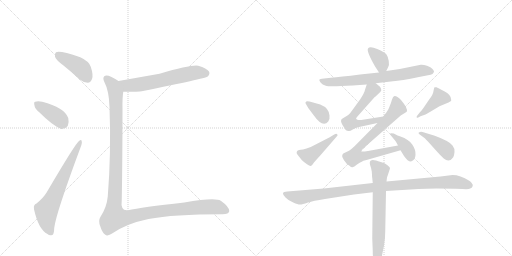
t = 0.00 s
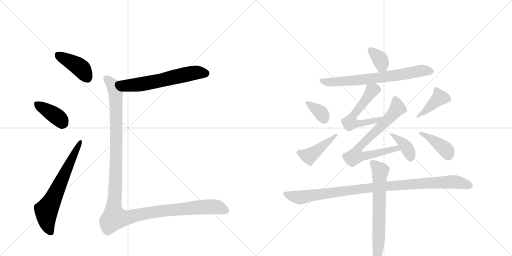
t = 2.32 s
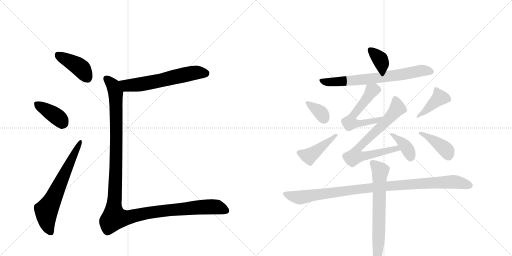
t = 4.64 s
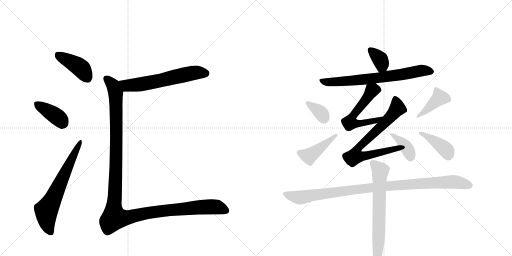
t = 6.96 s
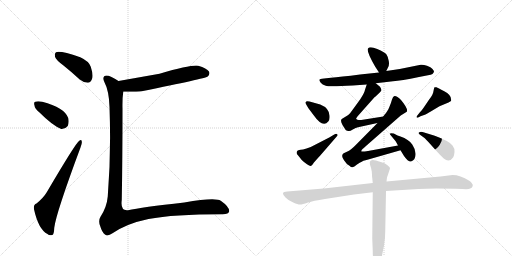
t = 9.28 s
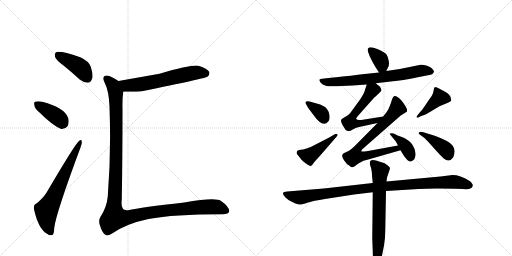
t = 11.60 s

The animated SVG that drew these frames (rendered in a browser with its animation timeline set to each time). Animation: 16 CSS @keyframes rules; one cycle of 11.60 s.

<svg version="1.1" viewBox="0 0 2048 1024" xmlns="http://www.w3.org/2000/svg">
  <g stroke="lightgray" stroke-dasharray="1,1" stroke-width="1" transform="scale(4, 4)">
    <line x1="0" y1="0" x2="256" y2="256"></line>
    <line x1="256" y1="0" x2="0" y2="256"></line>
    <line x1="128" y1="0" x2="128" y2="256"></line>
    <line x1="0" y1="128" x2="256" y2="128"></line>
    <line x1="256" y1="0" x2="512" y2="256"></line>
    <line x1="512" y1="0" x2="256" y2="256"></line>
    <line x1="384" y1="0" x2="384" y2="256"></line>
    <line x1="256" y1="128" x2="512" y2="128"></line>
  </g>
<g transform="scale(1, -1) translate(0, -850)">
   <style type="text/css">
    @keyframes keyframes0 {
      from {
       stroke: black;
       stroke-dashoffset: 412;
       stroke-width: 128;
       }
       57% {
       animation-timing-function: step-end;
       stroke: black;
       stroke-dashoffset: 0;
       stroke-width: 128;
       }
       to {
       stroke: black;
       stroke-width: 1024;
       }
       }
       #make-me-a-hanzi-animation-0 {
         animation: keyframes0 0.585286s both;
         animation-delay: 0.000000s;
         animation-timing-function: linear;
       }
    @keyframes keyframes1 {
      from {
       stroke: black;
       stroke-dashoffset: 385;
       stroke-width: 128;
       }
       56% {
       animation-timing-function: step-end;
       stroke: black;
       stroke-dashoffset: 0;
       stroke-width: 128;
       }
       to {
       stroke: black;
       stroke-width: 1024;
       }
       }
       #make-me-a-hanzi-animation-1 {
         animation: keyframes1 0.563314s both;
         animation-delay: 0.585286s;
         animation-timing-function: linear;
       }
    @keyframes keyframes2 {
      from {
       stroke: black;
       stroke-dashoffset: 652;
       stroke-width: 128;
       }
       68% {
       animation-timing-function: step-end;
       stroke: black;
       stroke-dashoffset: 0;
       stroke-width: 128;
       }
       to {
       stroke: black;
       stroke-width: 1024;
       }
       }
       #make-me-a-hanzi-animation-2 {
         animation: keyframes2 0.780599s both;
         animation-delay: 1.148600s;
         animation-timing-function: linear;
       }
    @keyframes keyframes3 {
      from {
       stroke: black;
       stroke-dashoffset: 606;
       stroke-width: 128;
       }
       66% {
       animation-timing-function: step-end;
       stroke: black;
       stroke-dashoffset: 0;
       stroke-width: 128;
       }
       to {
       stroke: black;
       stroke-width: 1024;
       }
       }
       #make-me-a-hanzi-animation-3 {
         animation: keyframes3 0.743164s both;
         animation-delay: 1.929199s;
         animation-timing-function: linear;
       }
    @keyframes keyframes4 {
      from {
       stroke: black;
       stroke-dashoffset: 1281;
       stroke-width: 128;
       }
       81% {
       animation-timing-function: step-end;
       stroke: black;
       stroke-dashoffset: 0;
       stroke-width: 128;
       }
       to {
       stroke: black;
       stroke-width: 1024;
       }
       }
       #make-me-a-hanzi-animation-4 {
         animation: keyframes4 1.292480s both;
         animation-delay: 2.672363s;
         animation-timing-function: linear;
       }
    @keyframes keyframes5 {
      from {
       stroke: black;
       stroke-dashoffset: 355;
       stroke-width: 128;
       }
       54% {
       animation-timing-function: step-end;
       stroke: black;
       stroke-dashoffset: 0;
       stroke-width: 128;
       }
       to {
       stroke: black;
       stroke-width: 1024;
       }
       }
       #make-me-a-hanzi-animation-5 {
         animation: keyframes5 0.538900s both;
         animation-delay: 3.964844s;
         animation-timing-function: linear;
       }
    @keyframes keyframes6 {
      from {
       stroke: black;
       stroke-dashoffset: 702;
       stroke-width: 128;
       }
       70% {
       animation-timing-function: step-end;
       stroke: black;
       stroke-dashoffset: 0;
       stroke-width: 128;
       }
       to {
       stroke: black;
       stroke-width: 1024;
       }
       }
       #make-me-a-hanzi-animation-6 {
         animation: keyframes6 0.821289s both;
         animation-delay: 4.503743s;
         animation-timing-function: linear;
       }
    @keyframes keyframes7 {
      from {
       stroke: black;
       stroke-dashoffset: 568;
       stroke-width: 128;
       }
       65% {
       animation-timing-function: step-end;
       stroke: black;
       stroke-dashoffset: 0;
       stroke-width: 128;
       }
       to {
       stroke: black;
       stroke-width: 1024;
       }
       }
       #make-me-a-hanzi-animation-7 {
         animation: keyframes7 0.712240s both;
         animation-delay: 5.325033s;
         animation-timing-function: linear;
       }
    @keyframes keyframes8 {
      from {
       stroke: black;
       stroke-dashoffset: 730;
       stroke-width: 128;
       }
       70% {
       animation-timing-function: step-end;
       stroke: black;
       stroke-dashoffset: 0;
       stroke-width: 128;
       }
       to {
       stroke: black;
       stroke-width: 1024;
       }
       }
       #make-me-a-hanzi-animation-8 {
         animation: keyframes8 0.844076s both;
         animation-delay: 6.037272s;
         animation-timing-function: linear;
       }
    @keyframes keyframes9 {
      from {
       stroke: black;
       stroke-dashoffset: 380;
       stroke-width: 128;
       }
       55% {
       animation-timing-function: step-end;
       stroke: black;
       stroke-dashoffset: 0;
       stroke-width: 128;
       }
       to {
       stroke: black;
       stroke-width: 1024;
       }
       }
       #make-me-a-hanzi-animation-9 {
         animation: keyframes9 0.559245s both;
         animation-delay: 6.881348s;
         animation-timing-function: linear;
       }
    @keyframes keyframes10 {
      from {
       stroke: black;
       stroke-dashoffset: 349;
       stroke-width: 128;
       }
       53% {
       animation-timing-function: step-end;
       stroke: black;
       stroke-dashoffset: 0;
       stroke-width: 128;
       }
       to {
       stroke: black;
       stroke-width: 1024;
       }
       }
       #make-me-a-hanzi-animation-10 {
         animation: keyframes10 0.534017s both;
         animation-delay: 7.440592s;
         animation-timing-function: linear;
       }
    @keyframes keyframes11 {
      from {
       stroke: black;
       stroke-dashoffset: 432;
       stroke-width: 128;
       }
       58% {
       animation-timing-function: step-end;
       stroke: black;
       stroke-dashoffset: 0;
       stroke-width: 128;
       }
       to {
       stroke: black;
       stroke-width: 1024;
       }
       }
       #make-me-a-hanzi-animation-11 {
         animation: keyframes11 0.601562s both;
         animation-delay: 7.974609s;
         animation-timing-function: linear;
       }
    @keyframes keyframes12 {
      from {
       stroke: black;
       stroke-dashoffset: 411;
       stroke-width: 128;
       }
       57% {
       animation-timing-function: step-end;
       stroke: black;
       stroke-dashoffset: 0;
       stroke-width: 128;
       }
       to {
       stroke: black;
       stroke-width: 1024;
       }
       }
       #make-me-a-hanzi-animation-12 {
         animation: keyframes12 0.584473s both;
         animation-delay: 8.576172s;
         animation-timing-function: linear;
       }
    @keyframes keyframes13 {
      from {
       stroke: black;
       stroke-dashoffset: 398;
       stroke-width: 128;
       }
       56% {
       animation-timing-function: step-end;
       stroke: black;
       stroke-dashoffset: 0;
       stroke-width: 128;
       }
       to {
       stroke: black;
       stroke-width: 1024;
       }
       }
       #make-me-a-hanzi-animation-13 {
         animation: keyframes13 0.573893s both;
         animation-delay: 9.160645s;
         animation-timing-function: linear;
       }
    @keyframes keyframes14 {
      from {
       stroke: black;
       stroke-dashoffset: 1004;
       stroke-width: 128;
       }
       77% {
       animation-timing-function: step-end;
       stroke: black;
       stroke-dashoffset: 0;
       stroke-width: 128;
       }
       to {
       stroke: black;
       stroke-width: 1024;
       }
       }
       #make-me-a-hanzi-animation-14 {
         animation: keyframes14 1.067057s both;
         animation-delay: 9.734538s;
         animation-timing-function: linear;
       }
    @keyframes keyframes15 {
      from {
       stroke: black;
       stroke-dashoffset: 678;
       stroke-width: 128;
       }
       69% {
       animation-timing-function: step-end;
       stroke: black;
       stroke-dashoffset: 0;
       stroke-width: 128;
       }
       to {
       stroke: black;
       stroke-width: 1024;
       }
       }
       #make-me-a-hanzi-animation-15 {
         animation: keyframes15 0.801758s both;
         animation-delay: 10.801595s;
         animation-timing-function: linear;
       }
</style>
<path d="M 254 588 Q 285 563 319 532 Q 335 519 351 519 Q 363 520 368 534 Q 374 550 363 583 Q 356 605 321 621 Q 239 649 224 641 Q 218 637 220 623 Q 224 610 254 588 Z" fill="lightgray"></path> 
<path d="M 157 401 Q 211 347 245 334 Q 261 333 271 346 Q 277 361 273 378 Q 258 420 169 443 Q 151 447 141 443 Q 134 442 138 428 Q 139 415 157 401 Z" fill="lightgray"></path> 
<path d="M 146 36 Q 133 32 136 13 Q 154 -68 190 -86 Q 197 -93 209 -90 Q 216 -89 217 -61 Q 224 -3 322 260 Q 329 278 327 284 Q 326 294 317 287 Q 304 280 187 81 Q 174 59 146 36 Z" fill="lightgray"></path> 
<path d="M 493 483 Q 559 483 567 485 Q 820 536 831 544 Q 841 554 836 564 Q 827 577 793 587 Q 769 593 638 555 L 474 526 C 444 521 463 483 493 483 Z" fill="lightgray"></path> 
<path d="M 474 526 Q 464 533 446 542 Q 425 552 417 545 Q 410 538 417 523 Q 436 487 438 423 Q 445 236 431 64 Q 427 21 402 -17 Q 392 -33 401 -55 Q 408 -79 420 -88 Q 430 -97 450 -83 Q 507 -44 594 -26 Q 694 -7 887 -7 Q 915 -8 917 6 Q 916 24 883 47 Q 862 62 737 40 Q 565 21 512 9 Q 481 5 487 50 Q 490 213 490 416 Q 489 456 493 483 C 496 513 496 514 474 526 Z" fill="lightgray"></path> 
<path d="M 1545 566 L 1552 580 Q 1558 589 1555 606 Q 1553 622 1546 632 Q 1539 641 1509 654 Q 1479 666 1472 656 Q 1465 645 1501 583 L 1516 560 C 1531 537 1532 539 1545 566 Z" fill="lightgray"></path> 
<path d="M 1411 508 L 1467 512 L 1503 517 L 1572 525 Q 1603 527 1676 542 L 1712 549 Q 1724 550 1730 554 Q 1736 562 1736 564 Q 1737 566 1730 574 Q 1724 582 1708 587 Q 1693 592 1683 591 L 1599 574 L 1545 566 L 1516 560 L 1440 552 Q 1360 542 1324 539 L 1296 536 Q 1278 534 1277 531 Q 1277 528 1283 519 Q 1289 512 1303 507 Q 1317 502 1411 508 Z" fill="lightgray"></path> 
<path d="M 1467 512 L 1460 491 Q 1458 479 1441 453 L 1412 413 Q 1398 393 1393 390 L 1367 374 Q 1360 367 1370 350 Q 1381 332 1384 329 Q 1388 326 1394 326 Q 1399 324 1411 332 Q 1424 339 1432 341 L 1510 358 C 1539 364 1563 389 1533 384 L 1445 370 L 1435 370 Q 1429 371 1425 374 Q 1422 376 1434 389 L 1498 461 Q 1502 463 1502 464 L 1517 478 Q 1523 484 1525 488 Q 1526 495 1520 503 L 1503 517 C 1480 536 1476 539 1467 512 Z" fill="lightgray"></path> 
<path d="M 1510 358 L 1422 269 Q 1403 250 1394 246 L 1377 238 Q 1373 236 1371 234 L 1369 228 Q 1367 224 1376 209 Q 1386 193 1398 187 Q 1405 180 1410 181 Q 1416 182 1428 192 Q 1440 201 1447 203 Q 1451 207 1466 210 L 1602 249 C 1631 257 1622 273 1592 268 L 1472 246 Q 1446 242 1445 245 Q 1445 249 1449 253 L 1603 388 L 1627 403 Q 1634 414 1604 450 Q 1599 457 1590 462 Q 1581 467 1576 465 Q 1572 463 1568 452 Q 1565 440 1557 421 L 1553 412 L 1544 398 Q 1536 389 1533 384 L 1510 358 Z" fill="lightgray"></path> 
<path d="M 1602 249 L 1616 226 Q 1632 203 1644 204 Q 1661 210 1662 230 Q 1664 250 1649 272 Q 1635 293 1602 304 Q 1592 307 1575 316 Q 1561 319 1561 316 Q 1558 314 1562 310 L 1581 287 Q 1583 285 1586 279 L 1592 268 L 1602 249 Z" fill="lightgray"></path> 
<path d="M 1227 445 L 1222 441 Q 1221 437 1226 430 L 1233 418 L 1254 390 Q 1291 337 1313 364 Q 1320 372 1318 388 Q 1316 418 1281 432 L 1238 444 Q 1228 446 1227 445 Z" fill="lightgray"></path> 
<path d="M 1337 312 L 1317 300 L 1243 262 L 1226 256 Q 1210 251 1203 251 Q 1197 250 1191 248 Q 1182 240 1191 230 L 1207 210 Q 1215 202 1228 193 Q 1241 184 1245 187 Q 1250 190 1253 196 Q 1256 201 1281 228 L 1346 303 Q 1353 309 1349 313 Q 1346 317 1337 312 Z" fill="lightgray"></path> 
<path d="M 1673 380 L 1682 385 L 1702 392 Q 1703 392 1723 404 L 1758 425 L 1794 440 L 1804 446 Q 1806 448 1804 454 Q 1804 471 1777 485 Q 1751 499 1746 501 Q 1741 502 1738 501 Q 1736 499 1734 486 Q 1733 472 1716 451 L 1695 420 Q 1691 413 1678 399 Q 1665 384 1666 381 Q 1668 378 1673 380 Z" fill="lightgray"></path> 
<path d="M 1680 311 L 1698 298 Q 1703 294 1719 276 L 1745 247 Q 1760 230 1775 216 Q 1797 197 1813 221 Q 1817 229 1818 242 Q 1820 255 1810 268 Q 1799 285 1739 307 L 1690 322 Q 1684 324 1680 322 Q 1668 319 1680 311 Z" fill="lightgray"></path> 
<path d="M 1491 118 L 1295 96 L 1149 84 Q 1134 83 1132 78 Q 1131 72 1142 60 Q 1153 48 1173 40 Q 1194 31 1201 32 Q 1208 32 1232 40 Q 1252 47 1300 54 L 1416 72 L 1491 81 L 1544 86 L 1674 94 Q 1721 98 1823 95 L 1850 94 Q 1875 92 1881 96 Q 1890 98 1891 107 Q 1892 116 1877 127 Q 1841 150 1810 150 L 1762 144 L 1546 124 L 1491 118 Z" fill="lightgray"></path> 
<path d="M 1487 164 L 1488 151 Q 1488 141 1489 138 L 1491 118 L 1491 81 L 1489 -104 L 1491 -154 Q 1491 -180 1495 -199 Q 1500 -218 1506 -218 Q 1509 -220 1516 -208 Q 1524 -196 1527 -177 L 1536 -132 Q 1541 -105 1541 -73 L 1544 86 L 1546 124 L 1548 140 Q 1560 175 1560 178 Q 1560 180 1550 189 Q 1540 198 1523 202 Q 1490 215 1484 208 Q 1483 208 1480 204 Q 1478 197 1481 188 Q 1485 178 1487 164 Z" fill="lightgray"></path> 
      <clipPath id="make-me-a-hanzi-clip-0">
      <path d="M 254 588 Q 285 563 319 532 Q 335 519 351 519 Q 363 520 368 534 Q 374 550 363 583 Q 356 605 321 621 Q 239 649 224 641 Q 218 637 220 623 Q 224 610 254 588 Z" fill="lightgray"></path>
      </clipPath>
      <path clip-path="url(#make-me-a-hanzi-clip-0)" d="M 229 633 L 315 584 L 349 538 " fill="none" id="make-me-a-hanzi-animation-0" stroke-dasharray="284 568" stroke-linecap="round"></path>

      <clipPath id="make-me-a-hanzi-clip-1">
      <path d="M 157 401 Q 211 347 245 334 Q 261 333 271 346 Q 277 361 273 378 Q 258 420 169 443 Q 151 447 141 443 Q 134 442 138 428 Q 139 415 157 401 Z" fill="lightgray"></path>
      </clipPath>
      <path clip-path="url(#make-me-a-hanzi-clip-1)" d="M 149 434 L 217 391 L 252 357 " fill="none" id="make-me-a-hanzi-animation-1" stroke-dasharray="257 514" stroke-linecap="round"></path>

      <clipPath id="make-me-a-hanzi-clip-2">
      <path d="M 146 36 Q 133 32 136 13 Q 154 -68 190 -86 Q 197 -93 209 -90 Q 216 -89 217 -61 Q 224 -3 322 260 Q 329 278 327 284 Q 326 294 317 287 Q 304 280 187 81 Q 174 59 146 36 Z" fill="lightgray"></path>
      </clipPath>
      <path clip-path="url(#make-me-a-hanzi-clip-2)" d="M 203 -80 L 188 -42 L 185 9 L 218 66 L 321 281 " fill="none" id="make-me-a-hanzi-animation-2" stroke-dasharray="524 1048" stroke-linecap="round"></path>

      <clipPath id="make-me-a-hanzi-clip-3">
      <path d="M 493 483 Q 559 483 567 485 Q 820 536 831 544 Q 841 554 836 564 Q 827 577 793 587 Q 769 593 638 555 L 474 526 C 444 521 463 483 493 483 Z" fill="lightgray"></path>
      </clipPath>
      <path clip-path="url(#make-me-a-hanzi-clip-3)" d="M 483 521 L 510 507 L 526 508 L 631 524 L 777 559 L 824 555 " fill="none" id="make-me-a-hanzi-animation-3" stroke-dasharray="478 956" stroke-linecap="round"></path>

      <clipPath id="make-me-a-hanzi-clip-4">
      <path d="M 474 526 Q 464 533 446 542 Q 425 552 417 545 Q 410 538 417 523 Q 436 487 438 423 Q 445 236 431 64 Q 427 21 402 -17 Q 392 -33 401 -55 Q 408 -79 420 -88 Q 430 -97 450 -83 Q 507 -44 594 -26 Q 694 -7 887 -7 Q 915 -8 917 6 Q 916 24 883 47 Q 862 62 737 40 Q 565 21 512 9 Q 481 5 487 50 Q 490 213 490 416 Q 489 456 493 483 C 496 513 496 514 474 526 Z" fill="lightgray"></path>
      </clipPath>
      <path clip-path="url(#make-me-a-hanzi-clip-4)" d="M 425 537 L 453 507 L 463 479 L 465 239 L 457 -21 L 495 -23 L 598 0 L 776 20 L 862 23 L 905 8 " fill="none" id="make-me-a-hanzi-animation-4" stroke-dasharray="1153 2306" stroke-linecap="round"></path>

      <clipPath id="make-me-a-hanzi-clip-5">
      <path d="M 1545 566 L 1552 580 Q 1558 589 1555 606 Q 1553 622 1546 632 Q 1539 641 1509 654 Q 1479 666 1472 656 Q 1465 645 1501 583 L 1516 560 C 1531 537 1532 539 1545 566 Z" fill="lightgray"></path>
      </clipPath>
      <path clip-path="url(#make-me-a-hanzi-clip-5)" d="M 1480 651 L 1520 612 L 1528 589 L 1521 572 " fill="none" id="make-me-a-hanzi-animation-5" stroke-dasharray="227 454" stroke-linecap="round"></path>

      <clipPath id="make-me-a-hanzi-clip-6">
      <path d="M 1411 508 L 1467 512 L 1503 517 L 1572 525 Q 1603 527 1676 542 L 1712 549 Q 1724 550 1730 554 Q 1736 562 1736 564 Q 1737 566 1730 574 Q 1724 582 1708 587 Q 1693 592 1683 591 L 1599 574 L 1545 566 L 1516 560 L 1440 552 Q 1360 542 1324 539 L 1296 536 Q 1278 534 1277 531 Q 1277 528 1283 519 Q 1289 512 1303 507 Q 1317 502 1411 508 Z" fill="lightgray"></path>
      </clipPath>
      <path clip-path="url(#make-me-a-hanzi-clip-6)" d="M 1283 526 L 1374 523 L 1521 539 L 1688 568 L 1725 564 " fill="none" id="make-me-a-hanzi-animation-6" stroke-dasharray="574 1148" stroke-linecap="round"></path>

      <clipPath id="make-me-a-hanzi-clip-7">
      <path d="M 1467 512 L 1460 491 Q 1458 479 1441 453 L 1412 413 Q 1398 393 1393 390 L 1367 374 Q 1360 367 1370 350 Q 1381 332 1384 329 Q 1388 326 1394 326 Q 1399 324 1411 332 Q 1424 339 1432 341 L 1510 358 C 1539 364 1563 389 1533 384 L 1445 370 L 1435 370 Q 1429 371 1425 374 Q 1422 376 1434 389 L 1498 461 Q 1502 463 1502 464 L 1517 478 Q 1523 484 1525 488 Q 1526 495 1520 503 L 1503 517 C 1480 536 1476 539 1467 512 Z" fill="lightgray"></path>
      </clipPath>
      <path clip-path="url(#make-me-a-hanzi-clip-7)" d="M 1510 491 L 1487 487 L 1417 394 L 1399 359 L 1469 361 L 1507 369 L 1526 383 " fill="none" id="make-me-a-hanzi-animation-7" stroke-dasharray="440 880" stroke-linecap="round"></path>

      <clipPath id="make-me-a-hanzi-clip-8">
      <path d="M 1510 358 L 1422 269 Q 1403 250 1394 246 L 1377 238 Q 1373 236 1371 234 L 1369 228 Q 1367 224 1376 209 Q 1386 193 1398 187 Q 1405 180 1410 181 Q 1416 182 1428 192 Q 1440 201 1447 203 Q 1451 207 1466 210 L 1602 249 C 1631 257 1622 273 1592 268 L 1472 246 Q 1446 242 1445 245 Q 1445 249 1449 253 L 1603 388 L 1627 403 Q 1634 414 1604 450 Q 1599 457 1590 462 Q 1581 467 1576 465 Q 1572 463 1568 452 Q 1565 440 1557 421 L 1553 412 L 1544 398 Q 1536 389 1533 384 L 1510 358 Z" fill="lightgray"></path>
      </clipPath>
      <path clip-path="url(#make-me-a-hanzi-clip-8)" d="M 1581 453 L 1588 415 L 1526 345 L 1438 265 L 1420 225 L 1455 225 L 1585 257 L 1593 251 " fill="none" id="make-me-a-hanzi-animation-8" stroke-dasharray="602 1204" stroke-linecap="round"></path>

      <clipPath id="make-me-a-hanzi-clip-9">
      <path d="M 1602 249 L 1616 226 Q 1632 203 1644 204 Q 1661 210 1662 230 Q 1664 250 1649 272 Q 1635 293 1602 304 Q 1592 307 1575 316 Q 1561 319 1561 316 Q 1558 314 1562 310 L 1581 287 Q 1583 285 1586 279 L 1592 268 L 1602 249 Z" fill="lightgray"></path>
      </clipPath>
      <path clip-path="url(#make-me-a-hanzi-clip-9)" d="M 1568 314 L 1625 261 L 1643 219 " fill="none" id="make-me-a-hanzi-animation-9" stroke-dasharray="252 504" stroke-linecap="round"></path>

      <clipPath id="make-me-a-hanzi-clip-10">
      <path d="M 1227 445 L 1222 441 Q 1221 437 1226 430 L 1233 418 L 1254 390 Q 1291 337 1313 364 Q 1320 372 1318 388 Q 1316 418 1281 432 L 1238 444 Q 1228 446 1227 445 Z" fill="lightgray"></path>
      </clipPath>
      <path clip-path="url(#make-me-a-hanzi-clip-10)" d="M 1229 437 L 1277 405 L 1296 375 " fill="none" id="make-me-a-hanzi-animation-10" stroke-dasharray="221 442" stroke-linecap="round"></path>

      <clipPath id="make-me-a-hanzi-clip-11">
      <path d="M 1337 312 L 1317 300 L 1243 262 L 1226 256 Q 1210 251 1203 251 Q 1197 250 1191 248 Q 1182 240 1191 230 L 1207 210 Q 1215 202 1228 193 Q 1241 184 1245 187 Q 1250 190 1253 196 Q 1256 201 1281 228 L 1346 303 Q 1353 309 1349 313 Q 1346 317 1337 312 Z" fill="lightgray"></path>
      </clipPath>
      <path clip-path="url(#make-me-a-hanzi-clip-11)" d="M 1198 239 L 1237 226 L 1343 309 " fill="none" id="make-me-a-hanzi-animation-11" stroke-dasharray="304 608" stroke-linecap="round"></path>

      <clipPath id="make-me-a-hanzi-clip-12">
      <path d="M 1673 380 L 1682 385 L 1702 392 Q 1703 392 1723 404 L 1758 425 L 1794 440 L 1804 446 Q 1806 448 1804 454 Q 1804 471 1777 485 Q 1751 499 1746 501 Q 1741 502 1738 501 Q 1736 499 1734 486 Q 1733 472 1716 451 L 1695 420 Q 1691 413 1678 399 Q 1665 384 1666 381 Q 1668 378 1673 380 Z" fill="lightgray"></path>
      </clipPath>
      <path clip-path="url(#make-me-a-hanzi-clip-12)" d="M 1795 450 L 1758 459 L 1709 411 L 1670 383 " fill="none" id="make-me-a-hanzi-animation-12" stroke-dasharray="283 566" stroke-linecap="round"></path>

      <clipPath id="make-me-a-hanzi-clip-13">
      <path d="M 1680 311 L 1698 298 Q 1703 294 1719 276 L 1745 247 Q 1760 230 1775 216 Q 1797 197 1813 221 Q 1817 229 1818 242 Q 1820 255 1810 268 Q 1799 285 1739 307 L 1690 322 Q 1684 324 1680 322 Q 1668 319 1680 311 Z" fill="lightgray"></path>
      </clipPath>
      <path clip-path="url(#make-me-a-hanzi-clip-13)" d="M 1685 317 L 1768 265 L 1788 246 L 1793 230 " fill="none" id="make-me-a-hanzi-animation-13" stroke-dasharray="270 540" stroke-linecap="round"></path>

      <clipPath id="make-me-a-hanzi-clip-14">
      <path d="M 1491 118 L 1295 96 L 1149 84 Q 1134 83 1132 78 Q 1131 72 1142 60 Q 1153 48 1173 40 Q 1194 31 1201 32 Q 1208 32 1232 40 Q 1252 47 1300 54 L 1416 72 L 1491 81 L 1544 86 L 1674 94 Q 1721 98 1823 95 L 1850 94 Q 1875 92 1881 96 Q 1890 98 1891 107 Q 1892 116 1877 127 Q 1841 150 1810 150 L 1762 144 L 1546 124 L 1491 118 Z" fill="lightgray"></path>
      </clipPath>
      <path clip-path="url(#make-me-a-hanzi-clip-14)" d="M 1138 76 L 1200 60 L 1485 100 L 1694 117 L 1807 123 L 1879 108 " fill="none" id="make-me-a-hanzi-animation-14" stroke-dasharray="876 1752" stroke-linecap="round"></path>

      <clipPath id="make-me-a-hanzi-clip-15">
      <path d="M 1487 164 L 1488 151 Q 1488 141 1489 138 L 1491 118 L 1491 81 L 1489 -104 L 1491 -154 Q 1491 -180 1495 -199 Q 1500 -218 1506 -218 Q 1509 -220 1516 -208 Q 1524 -196 1527 -177 L 1536 -132 Q 1541 -105 1541 -73 L 1544 86 L 1546 124 L 1548 140 Q 1560 175 1560 178 Q 1560 180 1550 189 Q 1540 198 1523 202 Q 1490 215 1484 208 Q 1483 208 1480 204 Q 1478 197 1481 188 Q 1485 178 1487 164 Z" fill="lightgray"></path>
      </clipPath>
      <path clip-path="url(#make-me-a-hanzi-clip-15)" d="M 1489 199 L 1521 167 L 1508 -210 " fill="none" id="make-me-a-hanzi-animation-15" stroke-dasharray="550 1100" stroke-linecap="round"></path>

</g>
</svg>
